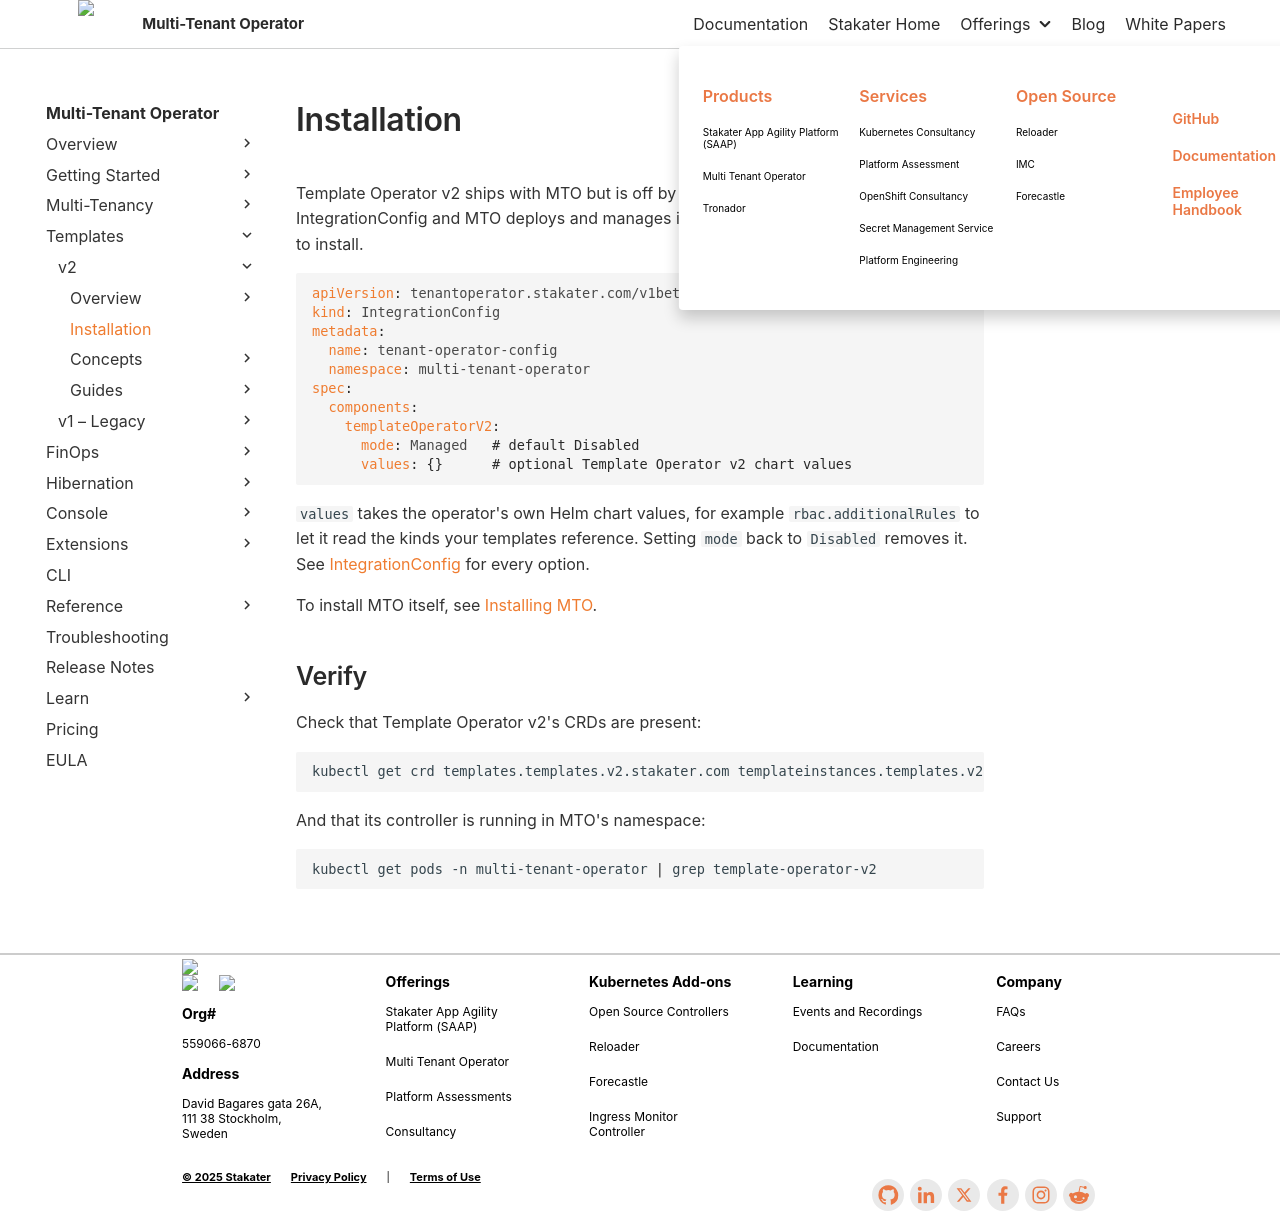

repository: stakater/mto-docs · page: main/getting-started/installation/operators/template-operator-v2.html · generator: mkdocs

# Installation

Template Operator v2 ships with MTO but is off by default. Turn it on in the IntegrationConfig and MTO deploys and manages it. There is no separate chart or operator to install.

```yaml
apiVersion: tenantoperator.stakater.com/v1beta1
kind: IntegrationConfig
metadata:
  name: tenant-operator-config
  namespace: multi-tenant-operator
spec:
  components:
    templateOperatorV2:
      mode: Managed   # default Disabled
      values: {}      # optional Template Operator v2 chart values
```

`values` takes the operator's own Helm chart values, for example `rbac.additionalRules` to let it read the kinds your templates reference. Setting `mode` back to `Disabled` removes it. See [IntegrationConfig](../../../concepts/integration-config.md#template-operator-v2) for every option.

To install MTO itself, see [Installing MTO](../overview.md).

## Verify

Check that Template Operator v2's CRDs are present:

```bash
kubectl get crd templates.templates.v2.stakater.com templateinstances.templates.v2.stakater.com
```

And that its controller is running in MTO's namespace:

```bash
kubectl get pods -n multi-tenant-operator | grep template-operator-v2
```
